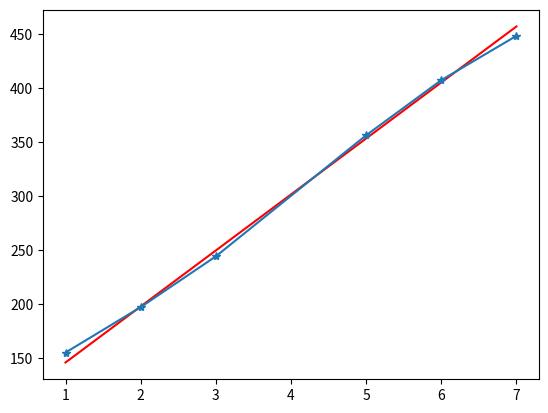

Here is the Python script that generated this plot:
# First ml program 
# Calculates line of regression using "square trick"

import matplotlib.pyplot as plt
import numpy as np
import random

def squTrick(basePrice, roomPrice, numRooms, price, learningRate): 
    predictPrice = roomPrice*numRooms + basePrice  # y = mx + c 
    basePrice += (price-predictPrice)*learningRate 
    roomPrice += (price-predictPrice)*numRooms*learningRate 
    return roomPrice, basePrice 

def linearRegression(features, labels, learningRate=0.01, iterations=5000):
    basePrice = random.random()
    roomPrice = random.random()
    for _ in range(iterations): 
        index = random.randint(1, len(features)-1)
        numRooms = features[index]
        price = labels[index] 
        
        roomPrice, basePrice = squTrick(basePrice, roomPrice, numRooms, price, learningRate) 
        print(roomPrice, basePrice)

  
    print(f"Price per room {roomPrice}")
    print(f"Base price {basePrice}")
    return roomPrice, basePrice


numberOfRooms = np.array([1,2,3,5,6,7])
housePrices = np.array([155,197,244,356,407,448])
m, c = linearRegression(numberOfRooms, housePrices)
#print(m, c)

labelVals = np.empty(len(numberOfRooms), dtype=float)
for ind in range(len(numberOfRooms)): 
    labelVal = m*(numberOfRooms[ind]) + c 
    labelVals[ind] = labelVal
    

print(labelVals)

plt.plot(numberOfRooms, labelVals, "r")
plt.plot(numberOfRooms, housePrices, marker="*")
plt.show()
